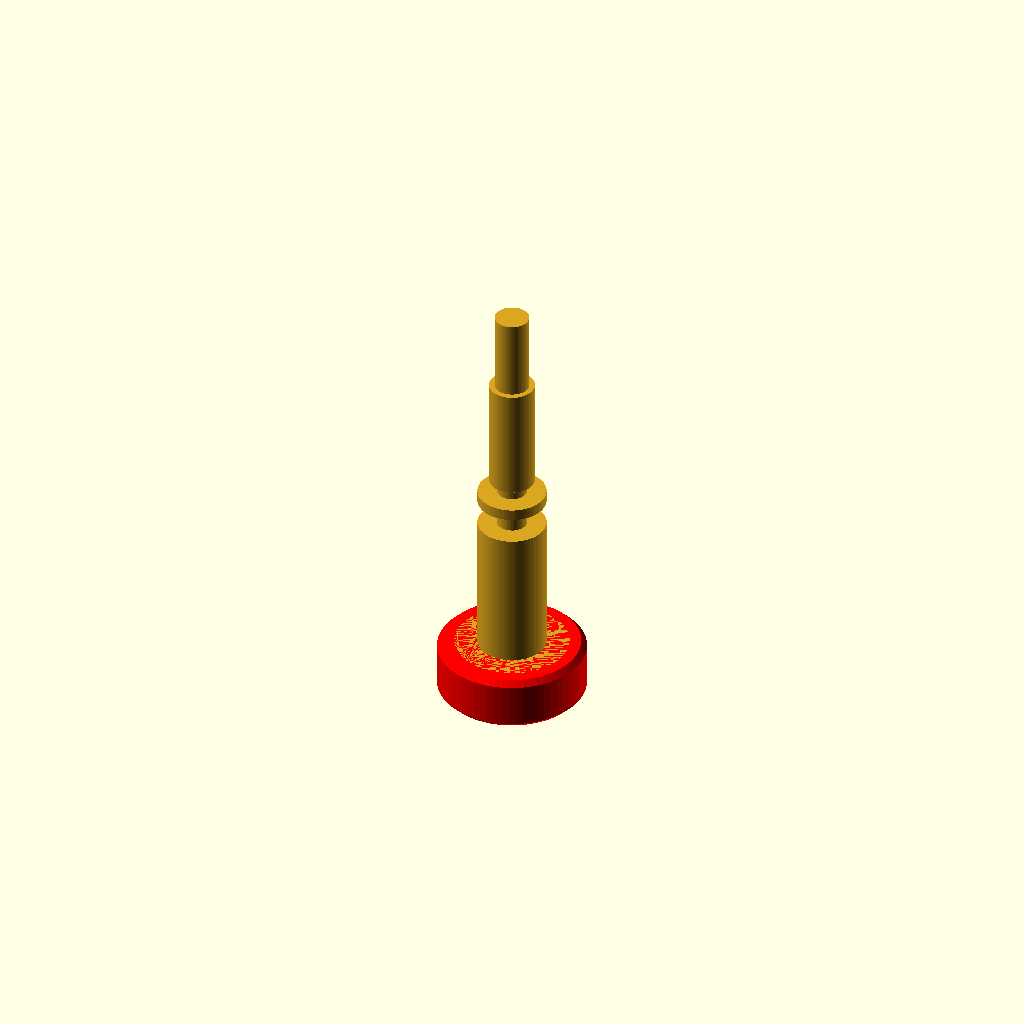
Cell 1: rendered with the file's own defaults.
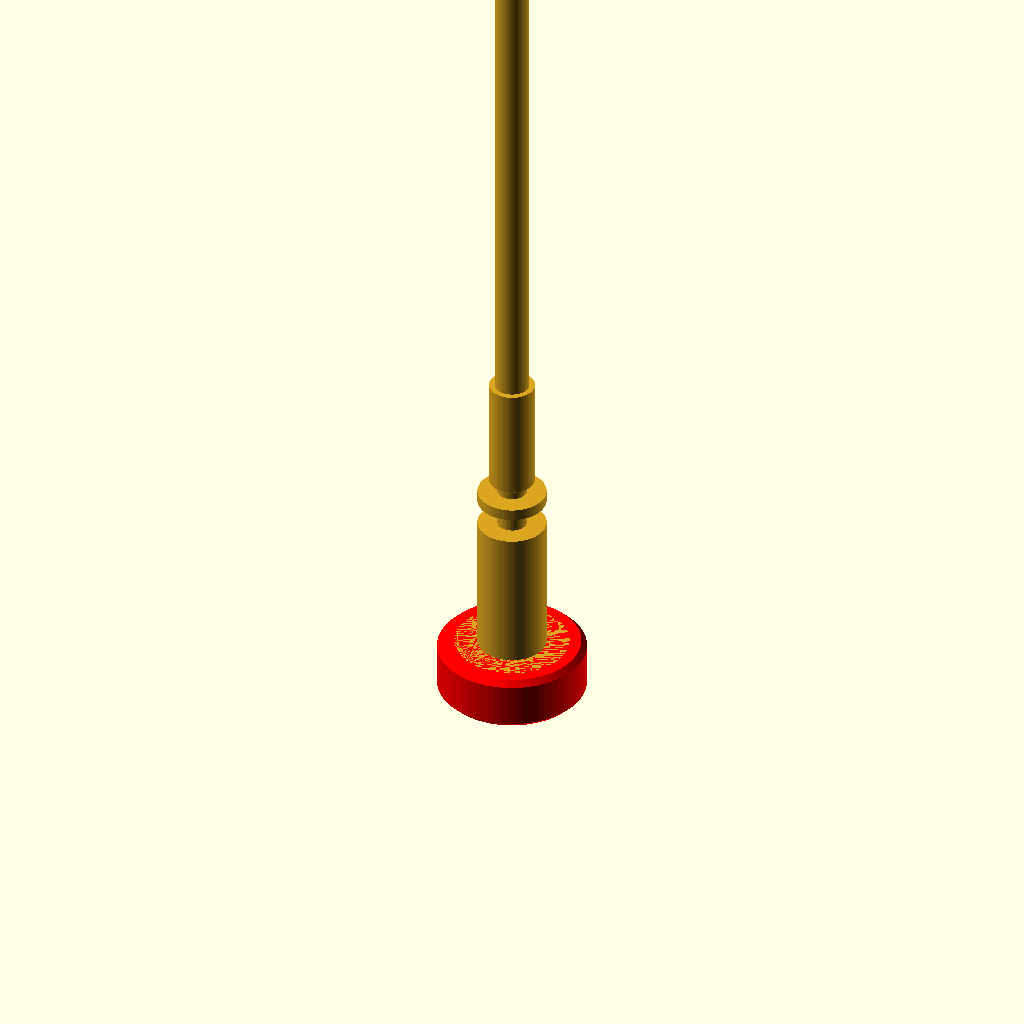
Cell 2: revo_len = 82.2 (everything else at default).
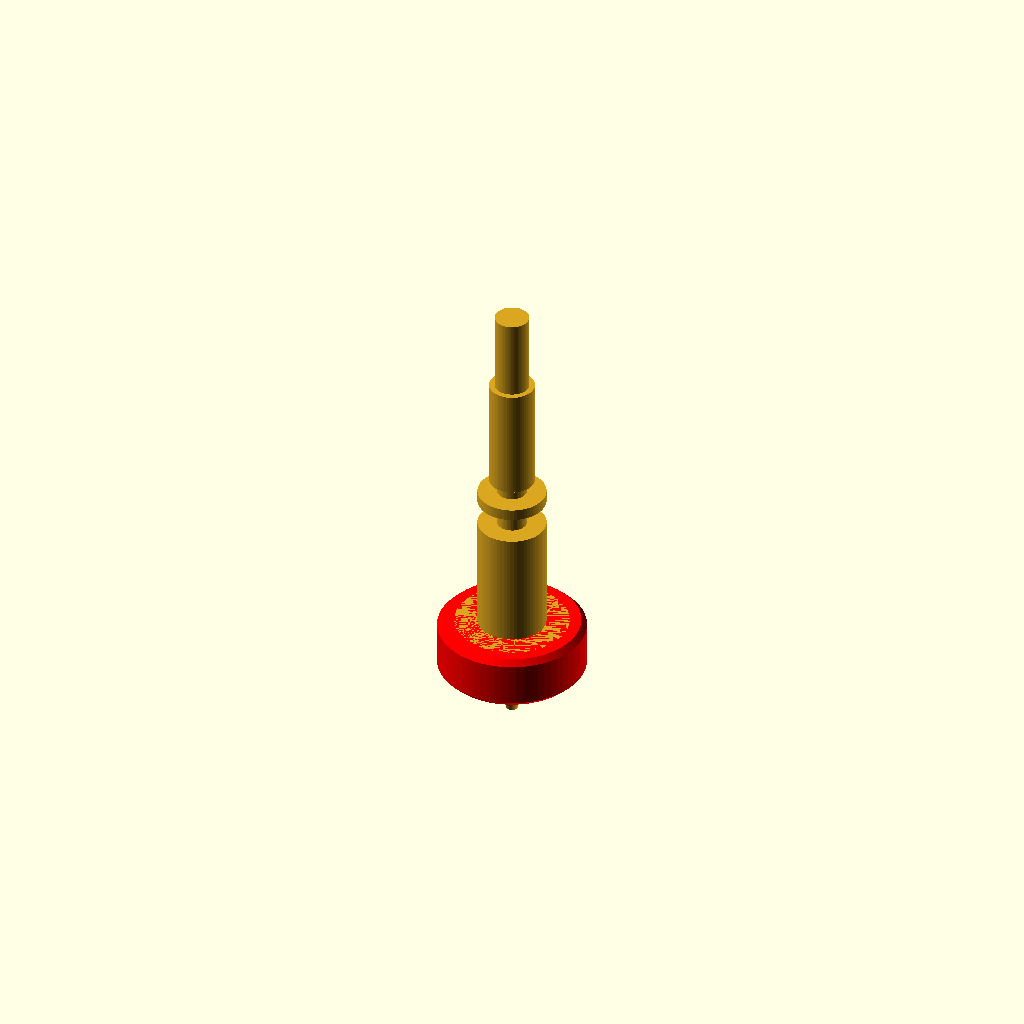
Cell 3 — tip_len set to 4.4, the other parameters unchanged.
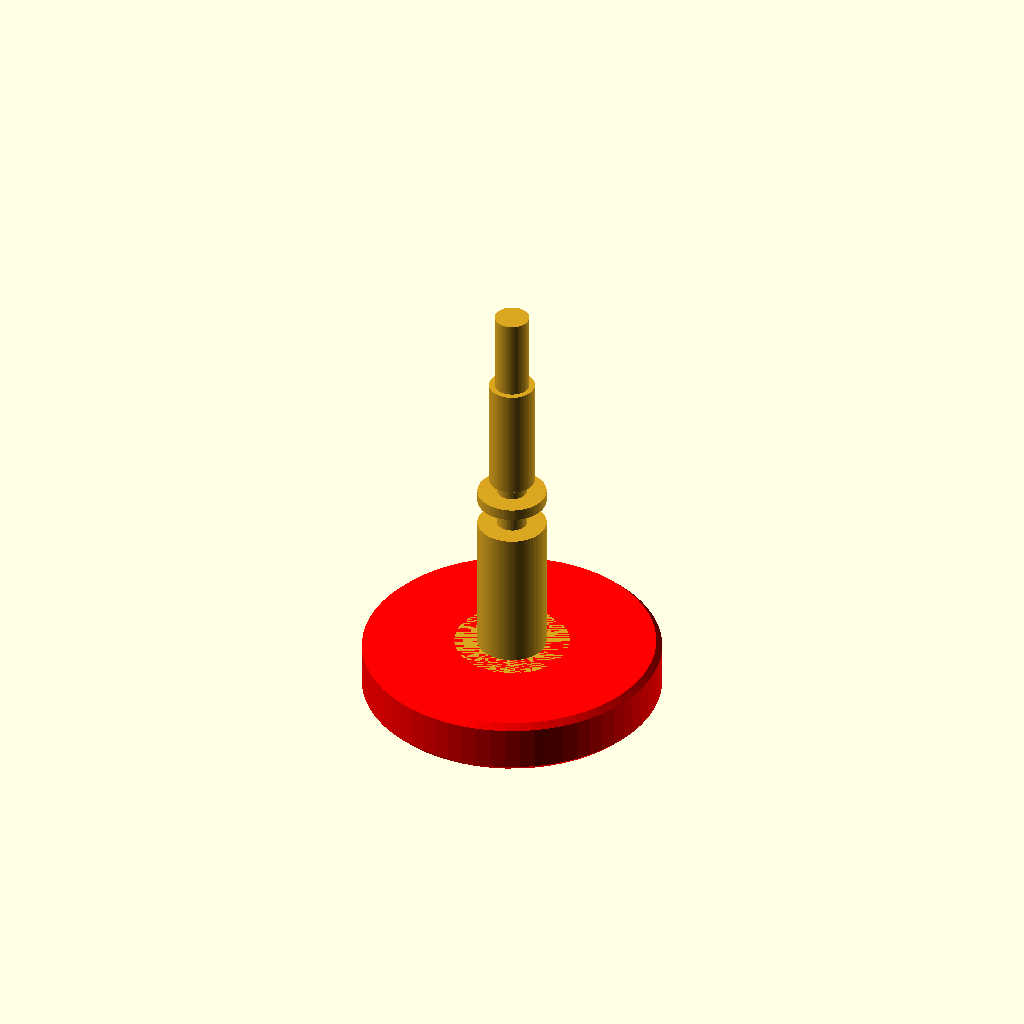
Cell 4 — cuff_od set to 26, the other parameters unchanged.
One fixed orthographic camera (rotation 55°, 0°, 25°; colour scheme Cornfield) for every cell.
The OpenSCAD source (scad/revo-nozzle-case/revo_nozzle.scad):
// revo_nozzle.scad
// Reference model of an E3D Revo nozzle (standard or High Flow: same outside
// envelope), with its colour-coded silicone cuff. The GROUND TRUTH that the
// nozzle case is designed around.
//
// Axes: Z = nozzle axis, 0 = tip, + toward the threaded heat-break end.
//
// Sources (2026-11-07):
//  - E3D brass nozzle drawing, e3d-online.com/pages/revo-support-brass-nozzle
//    ("Volumes & Dimensions"): 41.1 overall, cuff OD 13, seal flange
//    22.8 +/-0.2 from the tip, 2 bore. Other sizes below are scaled off the
//    drawing (+/-0.2).
//  - E3D "Dummy Revo Six" reference STEP (printables.com/model/717699):
//    cuff band 13.00 OD x 5.17, tip ~2 below it. Agrees with the drawing.
//  - Cuff ID 10: measured by the user.
//
// Preview:  openscad -o revo_nozzle.png --render --viewall --autocenter \
//             --imgsize=900,900 --colorscheme=Tomorrow revo_nozzle.scad

$fn = 64;

/* ---------- Dimensions ---------- */
revo_len    = 41.1;   // tip to heat-break end

tip_len     = 2.2;    // conical tip below the cuff
tip_d0      = 1.0;    // tip flat
tip_d1      = 4.0;    // tip cone at the cuff face

cuff_od     = 13.0;   // silicone cuff: the widest part
cuff_id     = 10.0;   // (measured) the brass it grips
cuff_h      = 4.8;
cuff_z0     = tip_len;
cuff_z1     = cuff_z0 + cuff_h;   // 7.0
cuff_chamfer = 0.5;

body_d      = 6.0;    // brass body inside the HeaterCore
body_z1     = 19.5;
neck_d      = 2.6;
flange_d    = 6.0;    // seal flange
flange_z    = 22.8;   // its top face, from the tip (E3D toleranced dim)
flange_t    = 1.0;
thread_d    = 4.0;    // thread into the heatsink
thread_z0   = 24.0;
thread_z1   = 34.0;
break_d     = 3.0;    // heat-break tube to the end

/* ---------- Derived (used by the case) ---------- */
stem_len = revo_len - cuff_z1;   // 34.1: everything above the cuff
stem_max_d = max(body_d, flange_d, thread_d);

module revo_cuff(c = "red") {
    color(c) difference() {
        hull() {
            cylinder(d = cuff_od - 2*cuff_chamfer, h = cuff_h);
            translate([0, 0, cuff_chamfer])
                cylinder(d = cuff_od, h = cuff_h - 2*cuff_chamfer);
        }
        translate([0, 0, -1]) cylinder(d = cuff_id, h = cuff_h + 2);
    }
}

module revo_nozzle(cuff_color = "red") {
    color("goldenrod") {
        cylinder(d1 = tip_d0, d2 = tip_d1, h = tip_len);
        translate([0, 0, cuff_z0]) cylinder(d = cuff_id, h = cuff_h);
        translate([0, 0, cuff_z1]) cylinder(d = body_d, h = body_z1 - cuff_z1);
        translate([0, 0, body_z1]) cylinder(d = neck_d, h = thread_z0 - body_z1);
        translate([0, 0, flange_z - flange_t]) cylinder(d = flange_d, h = flange_t);
        translate([0, 0, thread_z0]) cylinder(d = thread_d, h = thread_z1 - thread_z0);
        translate([0, 0, thread_z1]) cylinder(d = break_d, h = revo_len - thread_z1);
    }
    translate([0, 0, cuff_z0]) revo_cuff(cuff_color);
}

show_revo_nozzle = true;   // a file that includes this one sets it false
if (show_revo_nozzle) revo_nozzle();
Customizer parameters (derived from the source; name, type, default, range or options):
revo_len: number, default 41.1
tip_len: number, default 2.2
tip_d0: number, default 1
tip_d1: number, default 4
cuff_od: number, default 13
cuff_id: number, default 10
cuff_h: number, default 4.8
cuff_chamfer: number, default 0.5
body_d: number, default 6
body_z1: number, default 19.5
neck_d: number, default 2.6
flange_d: number, default 6
flange_z: number, default 22.8
flange_t: number, default 1
thread_d: number, default 4
thread_z0: number, default 24
thread_z1: number, default 34
break_d: number, default 3
